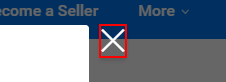
Workflow: FlipkartSequence

Step 1: click on the button '✕' in window 'Online Shopping Site for Mobiles, Electronics, Furniture, Grocery, Lifestyle, Books & More. Best Offers!' (chrome.exe)

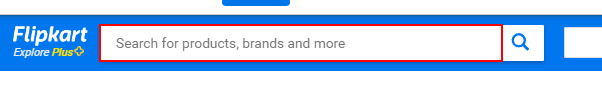
Step 2: type [In_ProductName] into the text box

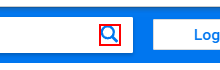
Step 3: click on the icon

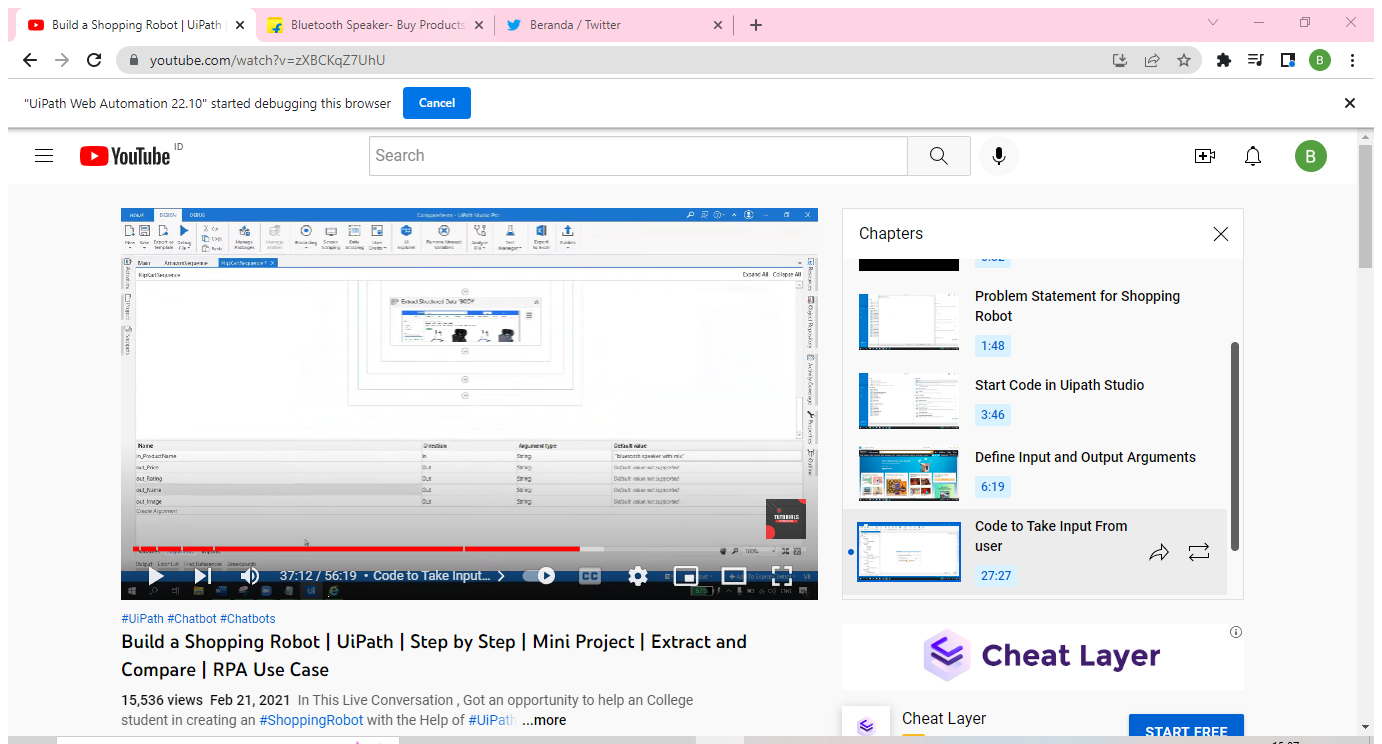
Step 4: Attach Browser 'Bluetooth Page' in window 'Bluetooth Speaker- Buy Products Online at Best Price in India - All Categories | Flipkart.com' (chrome.exe)

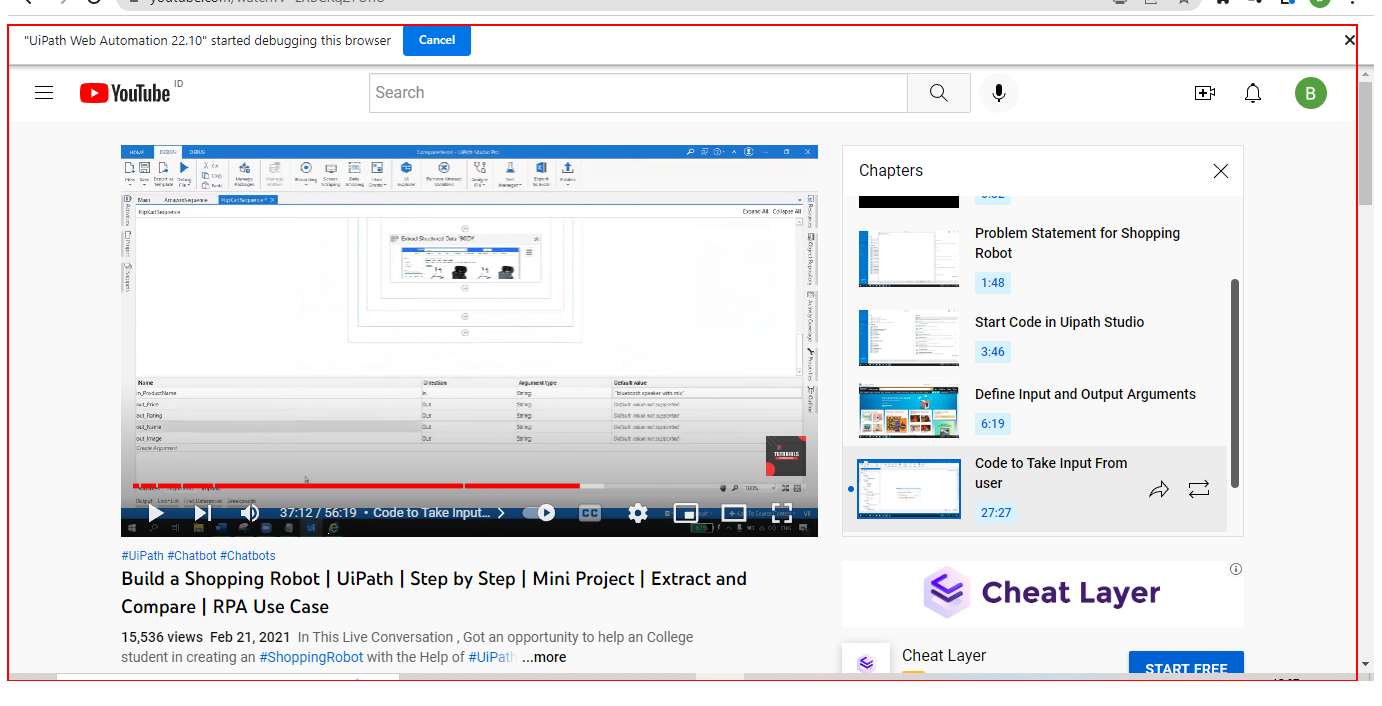
Step 5: get-text from the element